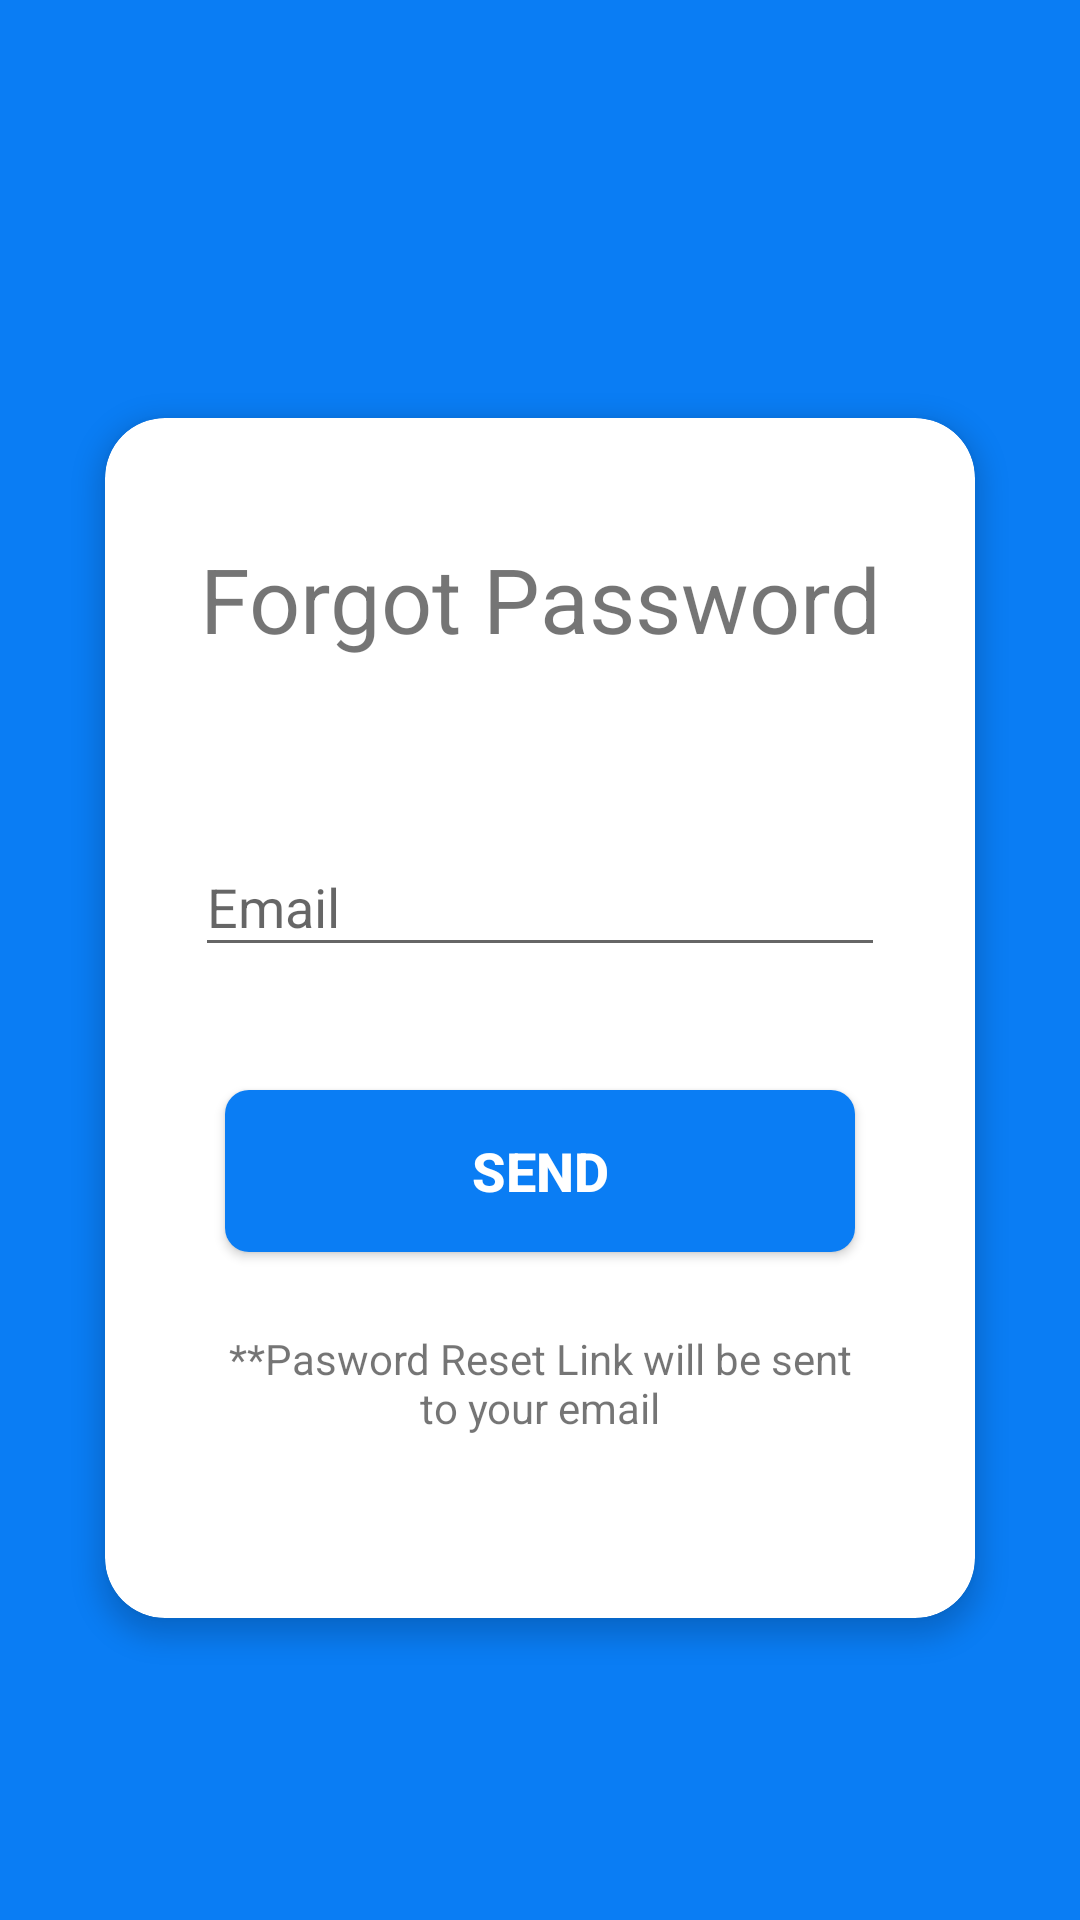

Produce the Android XML layout that renders to this screen, including the resource entries it uses.
<!-- AndroidManifest.xml: application theme Theme.PetAPP1 -->
<!-- res/layout/activity_forgotpass.xml -->
<?xml version="1.0" encoding="utf-8"?>
<androidx.constraintlayout.widget.ConstraintLayout xmlns:android="http://schemas.android.com/apk/res/android"
    xmlns:app="http://schemas.android.com/apk/res-auto"
    xmlns:tools="http://schemas.android.com/tools"
    android:layout_width="match_parent"
    android:layout_height="match_parent"
    tools:context=".ForgotpassActivity"

    android:background="#0a7df4">

    <androidx.cardview.widget.CardView
        android:id="@+id/fp_cardview"
        android:layout_width="0dp"
        android:layout_height="400dp"
        android:layout_gravity="center"
        android:layout_marginStart="35dp"
        android:layout_marginEnd="35dp"
        app:cardBackgroundColor="#fff"
        app:cardCornerRadius="20dp"
        app:cardElevation="5dp"
        app:layout_constraintBottom_toBottomOf="parent"
        app:layout_constraintEnd_toEndOf="parent"
        app:layout_constraintStart_toStartOf="parent"
        app:layout_constraintTop_toTopOf="parent"
        app:layout_constraintVertical_bias="0.58000004">

        <androidx.constraintlayout.widget.ConstraintLayout


            android:layout_width="match_parent"
            android:layout_height="match_parent"

            >


            <TextView
                android:id="@+id/forgot_pass_text"
                android:layout_width="0dp"
                android:layout_height="wrap_content"
                android:layout_marginTop="40dp"
                android:text="Forgot Password"
                android:textAlignment="center"
                android:gravity="center"
                android:textSize="30sp"
                app:layout_constraintBottom_toBottomOf="parent"
                app:layout_constraintEnd_toEndOf="parent"
                app:layout_constraintStart_toStartOf="parent"
                app:layout_constraintTop_toTopOf="parent"
                app:layout_constraintVertical_bias="0.0" />

            <com.google.android.material.textfield.TextInputLayout
                android:id="@+id/textInputLayout3"
                android:layout_width="0dp"
                android:layout_height="wrap_content"
                android:layout_marginStart="30dp"
                android:layout_marginTop="10dp"
                android:layout_marginEnd="30dp"
                app:layout_constraintBottom_toBottomOf="parent"
                app:layout_constraintEnd_toEndOf="parent"
                app:layout_constraintHorizontal_bias="0.0"
                app:layout_constraintStart_toStartOf="parent"
                app:layout_constraintTop_toBottomOf="@+id/forgot_pass_text"
                app:layout_constraintVertical_bias="0.157">

                <com.google.android.material.textfield.TextInputEditText
                    android:id="@+id/email_fp"
                    android:layout_width="match_parent"
                    android:layout_height="wrap_content"
                    android:hint="Email"
                    android:inputType="textEmailAddress" />
            </com.google.android.material.textfield.TextInputLayout>

            <Button
                android:id="@+id/fp_button"
                android:layout_width="0dp"
                android:layout_height="54dp"
                android:layout_marginStart="40dp"
                android:layout_marginEnd="40dp"
                android:background="@drawable/custom_button2"
                android:text="Send"
                android:textAlignment="center"
                android:gravity="center"
                android:textColor="#FFFFFF"
                android:textSize="18sp"
                android:textStyle="bold"
                app:layout_constraintBottom_toBottomOf="parent"
                app:layout_constraintEnd_toEndOf="parent"
                app:layout_constraintHorizontal_bias="0.0"
                app:layout_constraintStart_toStartOf="parent"
                app:layout_constraintTop_toBottomOf="@+id/textInputLayout3"
                app:layout_constraintVertical_bias="0.251" />

            <TextView
                android:id="@+id/textView"
                android:layout_width="wrap_content"
                android:layout_height="wrap_content"
                android:layout_marginStart="40dp"
                android:layout_marginEnd="40dp"
                android:text="**Pasword Reset Link will be sent                                       to your email"
                android:textAlignment="center"
                android:gravity="center"
                app:layout_constraintBottom_toBottomOf="parent"
                app:layout_constraintEnd_toEndOf="parent"
                app:layout_constraintStart_toStartOf="parent"
                app:layout_constraintTop_toBottomOf="@+id/fp_button"
                app:layout_constraintVertical_bias="0.301" />


        </androidx.constraintlayout.widget.ConstraintLayout>

    </androidx.cardview.widget.CardView>





</androidx.constraintlayout.widget.ConstraintLayout>
<!-- resources referenced by this layout -->
<resources>
  <!-- drawable custom_button2 (drawable) -->
  <?xml version="1.0" encoding="utf-8"?>
  <shape xmlns:android="http://schemas.android.com/apk/res/android">
      <solid
          android:width="3dp"
          android:color="#0a7df4" />
      <corners android:radius="8dp" />
  </shape>
  <style name="Theme.PetAPP1" parent="Theme.AppCompat.Light.NoActionBar">
          
          <item name="colorPrimary">@color/purple_500</item>
          <item name="colorPrimaryVariant">@color/purple_700</item>
          <item name="colorOnPrimary">@color/white</item>
          
          <item name="colorSecondary">@color/teal_200</item>
          <item name="colorSecondaryVariant">@color/teal_700</item>
          <item name="colorOnSecondary">@color/black</item>
          
          <item name="android:statusBarColor" tools:targetApi="l">?attr/colorPrimaryVariant</item>
          
      </style>
  <!-- not gathered from this repository: default colours our renderer supplied (Android Studio template values) -->
  <color name="purple_500">#FF6200EE</color>
  <color name="purple_700">#FF3700B3</color>
  <color name="teal_200">#FF03DAC5</color>
  <color name="teal_700">#FF018786</color>
  <color name="black">#FF000000</color>
  <color name="white">#FFFFFFFF</color>
</resources>
